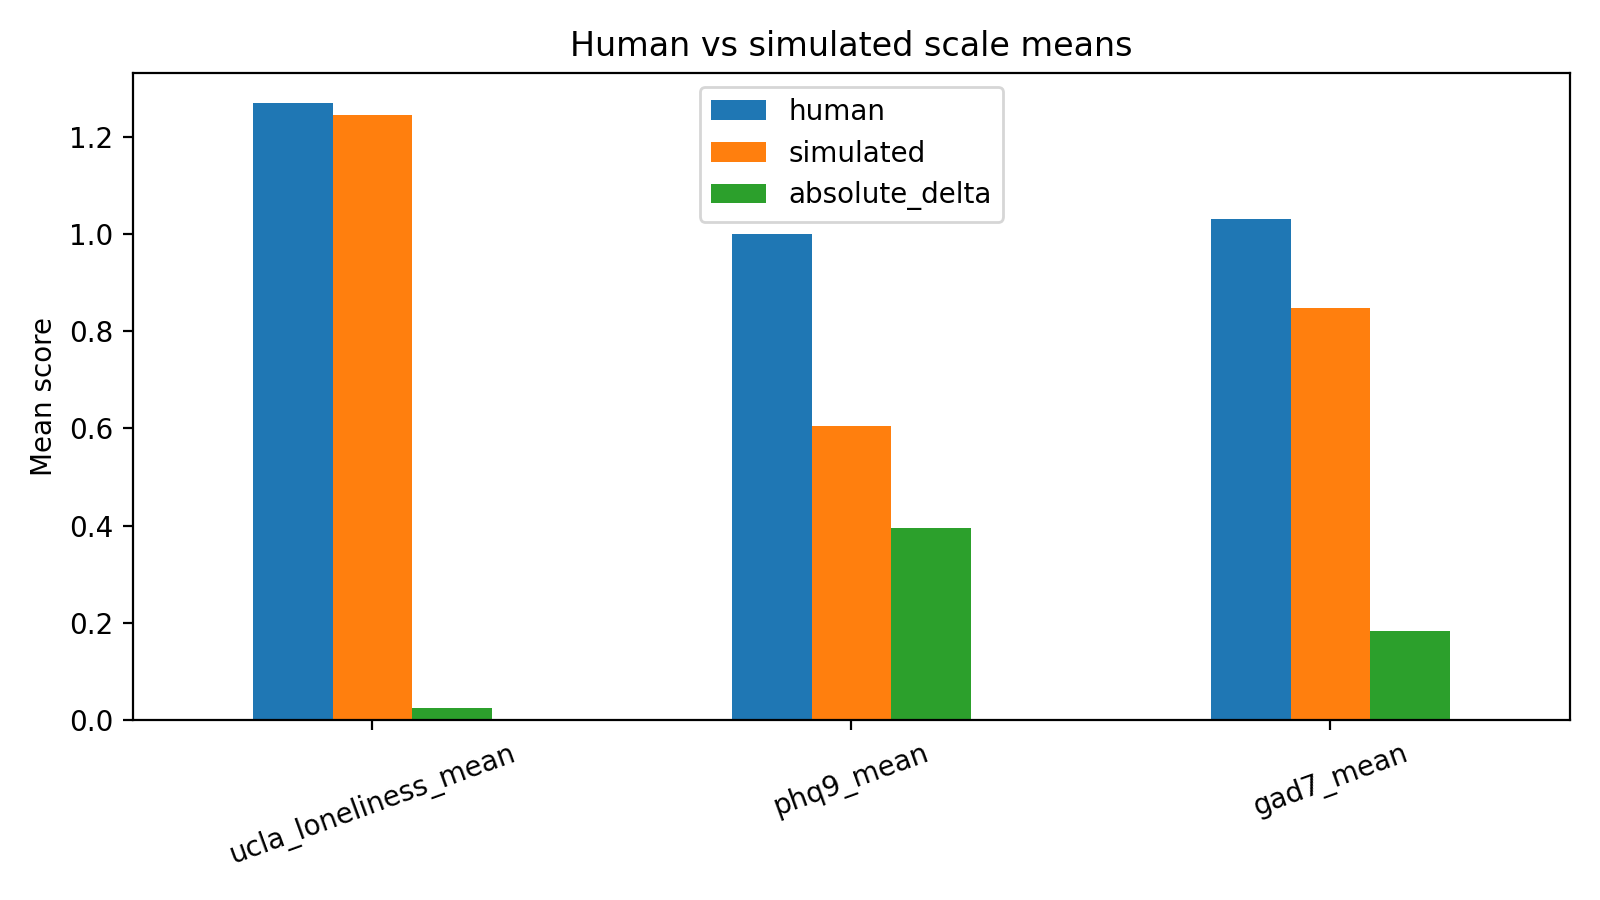

The file beside this chart, header and first rows:
scale, human, simulated, absolute_delta
ucla_loneliness_mean, 1.269, 1.245, 0.02373
phq9_mean, 1.0, 0.6048, 0.3952
gad7_mean, 1.031, 0.8481, 0.1826
